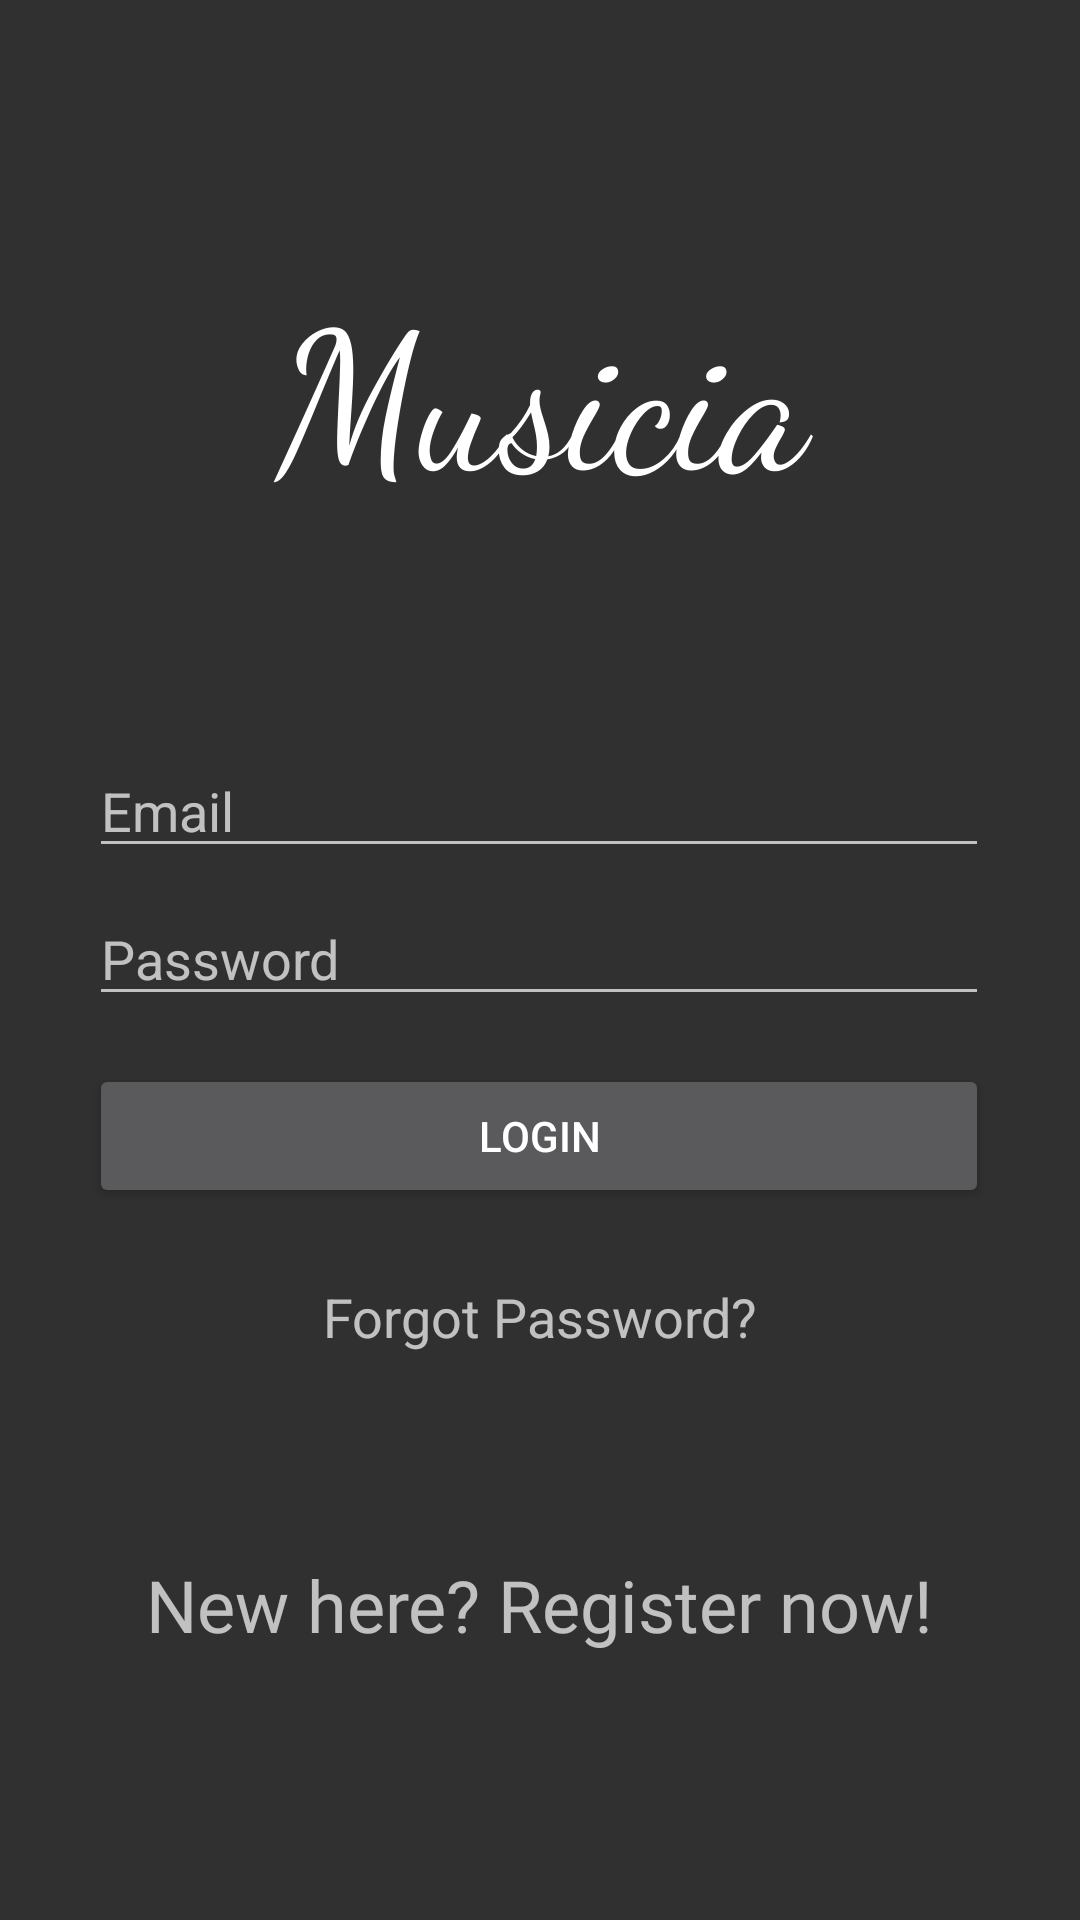

Produce the Android XML layout that renders to this screen, including the resource entries it uses.
<!-- AndroidManifest.xml: application theme Theme.Design.NoActionBar -->
<!-- res/layout/activity_login_page.xml -->
<?xml version="1.0" encoding="utf-8"?>
<androidx.constraintlayout.widget.ConstraintLayout xmlns:android="http://schemas.android.com/apk/res/android"
    xmlns:app="http://schemas.android.com/apk/res-auto"
    xmlns:tools="http://schemas.android.com/tools"
    android:layout_width="match_parent"
    android:layout_height="match_parent"
    tools:context=".LoginPage"
    android:id="@+id/loginConstLayout"

    >

    <EditText
        android:id="@+id/nameField"
        android:layout_width="300dp"
        android:layout_height="wrap_content"
        android:layout_marginStart="55dp"
        android:layout_marginTop="248dp"
        android:layout_marginEnd="56dp"
        android:ems="10"
        android:hint="Email"
        android:inputType="textPersonName"
        android:text=""
        app:layout_constraintEnd_toEndOf="parent"
        app:layout_constraintStart_toStartOf="parent"
        app:layout_constraintTop_toTopOf="parent" />

    <EditText
        android:id="@+id/passwordField"
        android:layout_width="300dp"
        android:layout_height="wrap_content"
        android:layout_marginStart="55dp"
        android:layout_marginTop="8dp"
        android:layout_marginEnd="56dp"
        android:ems="10"
        android:hint="Password"
        android:inputType="textPassword"
        app:layout_constraintEnd_toEndOf="parent"
        app:layout_constraintStart_toStartOf="parent"
        app:layout_constraintTop_toBottomOf="@+id/nameField" />

    <Button
        android:id="@+id/loginButton"
        android:layout_width="300dp"
        android:layout_height="wrap_content"
        android:layout_marginStart="55dp"
        android:layout_marginTop="16dp"
        android:layout_marginEnd="56dp"
        android:enabled="true"
        android:onClick="loginOnClick"
        android:text="Login"
        app:layout_constraintEnd_toEndOf="parent"
        app:layout_constraintStart_toStartOf="parent"
        app:layout_constraintTop_toBottomOf="@+id/passwordField" />

    <ImageView
        android:id="@+id/bannerview"
        android:layout_width="250dp"
        android:layout_height="120dp"
        android:layout_marginStart="80dp"
        android:layout_marginTop="76dp"
        android:layout_marginEnd="81dp"
        app:layout_constraintEnd_toEndOf="parent"
        app:layout_constraintStart_toStartOf="parent"
        app:layout_constraintTop_toTopOf="parent"
        app:srcCompat="@drawable/banner_white" />

    <TextView
        android:id="@+id/registrationView"
        android:layout_width="wrap_content"
        android:layout_height="wrap_content"
        android:layout_marginStart="74dp"
        android:layout_marginTop="116dp"
        android:layout_marginEnd="74dp"
        android:fontFamily="@font/roboto"
        android:onClick="registrationOnClick"
        android:text="New here? Register now!"
        android:textSize="24sp"
        app:layout_constraintEnd_toEndOf="parent"
        app:layout_constraintStart_toStartOf="parent"
        app:layout_constraintTop_toBottomOf="@+id/loginButton" />

    <TextView
        android:id="@+id/passwordResetBtn"
        android:layout_width="wrap_content"
        android:layout_height="wrap_content"
        android:layout_marginStart="133dp"
        android:layout_marginTop="24dp"
        android:layout_marginEnd="133dp"
        android:text="Forgot Password?"
        android:textSize="18sp"
        app:layout_constraintEnd_toEndOf="parent"
        app:layout_constraintStart_toStartOf="parent"
        app:layout_constraintTop_toBottomOf="@+id/loginButton"
        android:onClick="forgotPassword"
        />


</androidx.constraintlayout.widget.ConstraintLayout>
<!-- resources referenced by this layout -->
<resources>
  <!-- drawable banner_white: png bitmap (drawable, 36957 bytes) -->
</resources>
